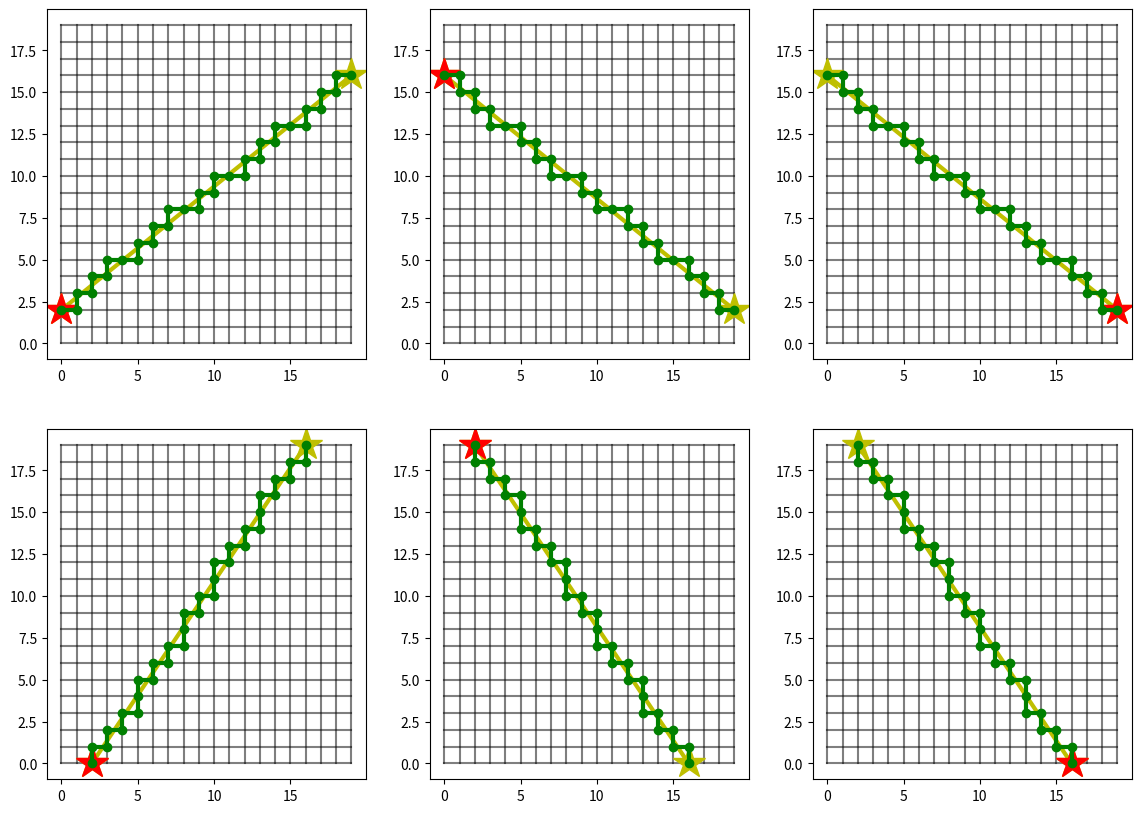

Reproduce this figure in Python.
"""
Code to develop an algorithm for making diagonal lines for TEF extractions
and river carving.

It creates the indices for a stair-step path between two points (which are
also defined by indices on the grid).  It always takes a step of one grid index
either in the x or y direction, never diagonally.

For a TEF section these would be interpreted as indices on the psi-grid, and then
you would have to pull out u- or v-grid transports depending on the direction of
the step.

If this is for carving a river channel these would be interpreted as indices on the
rho-grid.

RESULT: it works perfectly.

"""

import matplotlib.pyplot as plt
import numpy as np

# make a grid of indices (integers)
N = 20
x = np.arange(N)
y = np.arange(N)
X,Y = np.meshgrid(x,y)

# initialize plotting
plt.close('all')
fig = plt.figure(figsize=(14,10))

def dist(x, x1, y, y1):
    # standard distance between two points
    d = np.sqrt((x1-x)**2 + (y1-y)**2)
    return d
    
def dist_normal(x0, x1, y0, y1, xp, yp):
    # This finds the shortest distance from xp, yp to the segment
    # defined by points (x0, y0) and (x1, y1).
    
    # make sure x is increasing (inside the function)
    if x1 < x0:
        (x0, x1) = (x1, x0)
        (y0, y1) = (y1, y0)
    dx = x1-x0
    dy = y1-y0
    
    # find xp2, yp2: the position of the point on the line
    # that is closest to xp, yp
    if dy == 0: # line is horizontal
        xp2 = xp
        yp2 = y0
    elif dx == 0: # line is vertical
        yp2 = yp
        xp2 = x0
    else: # The line is sloping: then we find the equation for
        # a line through xp, yp that is normal to the original line,
        # and then find the point xp2, yp2 where the two lines intersect.
        m = dy/dx
        b = y0 - m*x0
        bp = yp + (1/m)*xp
        xp2 = (bp - b)/(m + (1/m))
        yp2 = m*xp2 + b
    # and return the distance between the point xp, yp and the intersection point
    dxp = xp2 - xp
    dyp = yp2 - yp
    dist_n = np.sqrt(dxp**2 + dyp**2)
    return dist_n
    
def get_stairstep(x0, x1, y0, y1):
    # brute force method of generating stairstep path: always choosing
    # the point with the shortest distance to the end will generate
    # the straightest path.
    d = dist(x0, x1, y0, y1)
    xx = []
    yy = []
    xx.append(x0)
    yy.append(y0)
    x = x0
    y = y0
    while d > 0:
                
        # find distances of all 4 surrounding points that
        # are allowed choices to the end of line
        dn = dist(x, x1, y+1, y1)
        ds = dist(x, x1, y-1, y1)
        de = dist(x+1, x1, y, y1)
        dw = dist(x-1, x1, y, y1)
        # close_arr is an array that is positive for surrounding points
        # that are closer to the endpoint than the current point
        close_arr = np.array([d-dn, d-ds, d-de, d-dw])
        
        # find distances of all 4 surrounding points that
        # are allowed choices to closest point on line
        dn_n = dist_normal(x0, x1, y0, y1, x, y+1)
        ds_n = dist_normal(x0, x1, y0, y1, x, y-1)
        de_n = dist_normal(x0, x1, y0, y1, x+1, y)
        dw_n = dist_normal(x0, x1, y0, y1, x-1, y)
        # gather them in an array
        norm_arr = np.array([dn_n, ds_n, de_n, dw_n])
        
        # step_array is an array of the steps we take to make each
        # of the surrounding points
        step_arr = np.array([[0,1],[0,-1],[1,0],[-1,0]])
        
        # closer is a Boolean array that is True for all step choices
        # that got us closer to the target
        closer = close_arr >= 0
        
        # make shorter versions of step_arr and norm_arr that only include
        # choices that got us closer
        step_arr = step_arr[closer]
        norm_arr = norm_arr[closer]
        
        # then find the index of the remaining choice that was closest to the line
        imin = np.argmin(norm_arr)
        
        # take the step in the chosen direction
        step = step_arr[imin,:]
        x += step[0]
        y += step[1]
        xx.append(x)
        yy.append(y)
        
        # and update the distance so the loop knows when it is done
        d = dist(x, x1, y, y1)
        
    # pack results as arrays
    XX = np.array(xx)
    YY = np.array(yy)
    
    # check that result never steps more or less than one
    DD = np.abs(np.diff(XX)) + np.abs(np.diff(YY))
    if (DD==1).all():
        pass # the result passes this test
    else:
        print('Error in result stepsize')
    
    # check that endpoints are correct
    if (XX[0] != x0) or (XX[-1] != x1) or (YY[0] != y0) or (YY[-1] != y1):
        print('Error in result endpoints!')
        
    return XX, YY
    
# loop over a number of different starting and ending points,
# which are indices on the grid
for case in range(6):
    Nn = N-4
    # Vary Nn from 2 to N-1 to change the amount
    # of variation of the index that varies less.
    # The other index always spans the full range: 0 to N-1.
    if case == 0:
        # flatter than 1:1
        x0, x1 = (0, N-1)
        y0, y1 = (2, Nn)
    elif case == 1:
        # flatter than 1:1 negative
        x0, x1 = (0, N-1)
        y0, y1 = (Nn, 2)
    elif case == 2:
        # flatter than 1:1 negative, reverse order
        x0, x1 = (N-1, 0)
        y0, y1 = (2, Nn)
    elif case ==3:
        # steeper then 1:1
        x0, x1 = (2, Nn)
        y0, y1 = (0, N-1)
    elif case ==4:
        # steeper then 1:1 negative
        x0, x1 = (2, Nn)
        y0, y1 = (N-1, 0)
    elif case ==5:
        # steeper then 1:1 negative, reverse order
        x0, x1 = (Nn, 2)
        y0, y1 = (0, N-1)
    # get the solution
    XX, YY = get_stairstep(x0, x1, y0, y1)
    # PLOTTING
    ax = fig.add_subplot(2,3,case+1)
    # draw the grid
    for ii in range(N):
        ax.plot(X[ii,:],Y[ii,:],'-k', alpha=.5)
        ax.plot(X[:,ii],Y[:,ii],'-k', alpha=.5)
    # defining line
    ax.plot([x0, x1], [y0, y1], '*-y', ms=24, lw=3)
    ax.plot(x0, y0, '*r', ms=24) # starting point
    # the stairstep solution
    ax.plot(XX,YY, '-og', lw=3)
plt.show()
